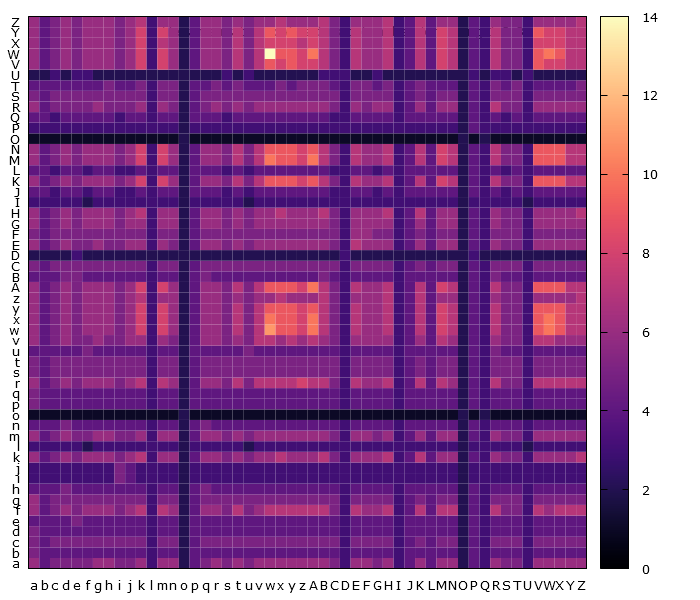

The data file committed next to this chart (first rows):
, a, b, c, d, e, f, g, h, i, j, k, l, m, n, o, p, q, r, s, t, u, v, w
a, 6, 4, 5, 5, 5, 5, 6, 6, 5, 5, 6, 3, 6, 6, 2, 4, 5, 6, 5, 6, 5, 6, 6
b, 5, 4, 4, 4, 4, 4, 4, 4, 4, 4, 4, 3, 4, 4, 2, 4, 4, 4, 4, 4, 4, 4, 4
c, 5, 4, 5, 5, 5, 5, 5, 5, 5, 5, 5, 3, 5, 5, 2, 4, 5, 5, 5, 5, 5, 5, 5
d, 5, 4, 4, 4, 4, 4, 4, 4, 4, 4, 4, 3, 4, 4, 2, 4, 4, 4, 4, 4, 4, 4, 4
e, 4, 4, 4, 4, 5, 4, 4, 4, 4, 4, 4, 3, 4, 4, 2, 4, 4, 4, 4, 4, 4, 4, 4
f, 6, 4, 5, 6, 5, 6, 6, 6, 5, 6, 7, 3, 7, 6, 2, 4, 6, 6, 5, 7, 5, 6, 7
g, 6, 4, 5, 5, 5, 5, 5, 5, 5, 5, 5, 3, 5, 5, 2, 4, 5, 5, 5, 5, 5, 5, 5
h, 4, 4, 4, 5, 4, 4, 4, 4, 4, 4, 4, 3, 4, 4, 2, 4, 5, 4, 4, 4, 4, 4, 4
i, 3, 3, 3, 3, 3, 3, 3, 3, 5, 4, 3, 3, 3, 3, 2, 3, 3, 3, 3, 3, 3, 3, 3
j, 3, 3, 3, 3, 3, 3, 3, 3, 5, 4, 3, 3, 3, 3, 2, 3, 3, 3, 3, 3, 3, 3, 3
k, 6, 4, 5, 6, 5, 6, 6, 6, 5, 6, 7, 3, 6, 6, 2, 4, 6, 6, 5, 6, 5, 6, 6
l, 3, 3, 3, 3, 3, 2, 3, 3, 3, 3, 3, 3, 3, 3, 2, 3, 3, 3, 3, 3, 2, 3, 3
m, 6, 4, 5, 6, 5, 5, 6, 6, 5, 5, 6, 3, 6, 6, 2, 4, 6, 6, 5, 6, 5, 6, 6
n, 4, 4, 4, 5, 4, 4, 4, 4, 4, 4, 4, 3, 4, 4, 2, 4, 5, 4, 4, 4, 4, 4, 4
o, 1, 1, 1, 1, 1, 1, 1, 1, 1, 1, 1, 1, 1, 1, 2, 1, 1, 1, 1, 1, 1, 1, 1
p, 5, 4, 4, 4, 4, 4, 4, 4, 4, 4, 4, 3, 4, 4, 2, 4, 4, 4, 4, 4, 4, 4, 4
q, 5, 4, 4, 4, 4, 4, 4, 4, 4, 4, 4, 3, 4, 4, 2, 4, 4, 4, 4, 4, 4, 4, 4
r, 6, 4, 5, 6, 5, 6, 6, 6, 5, 6, 7, 3, 7, 6, 2, 4, 6, 6, 5, 7, 5, 7, 7
s, 5, 4, 5, 5, 5, 5, 5, 5, 5, 5, 5, 3, 5, 5, 2, 4, 5, 5, 5, 5, 5, 5, 5
t, 5, 4, 5, 5, 5, 5, 5, 5, 5, 5, 5, 3, 5, 5, 2, 4, 5, 5, 5, 5, 5, 5, 5
u, 4, 4, 4, 4, 4, 5, 4, 4, 4, 4, 4, 3, 4, 4, 2, 4, 4, 4, 4, 4, 5, 4, 4
v, 6, 4, 5, 6, 5, 5, 6, 5, 5, 6, 6, 3, 6, 5, 2, 4, 6, 6, 5, 6, 5, 7, 7
w, 6, 4, 5, 6, 5, 6, 6, 6, 5, 6, 8, 3, 8, 6, 2, 4, 6, 6, 5, 7, 5, 7, 11
x, 6, 4, 5, 6, 5, 6, 6, 6, 5, 6, 8, 3, 8, 6, 2, 4, 6, 6, 5, 7, 5, 7, 10
y, 6, 4, 5, 6, 5, 6, 6, 6, 5, 6, 8, 3, 8, 6, 2, 4, 6, 6, 5, 7, 5, 7, 9
z, 6, 4, 5, 6, 5, 6, 6, 6, 5, 6, 7, 3, 6, 6, 2, 4, 6, 6, 5, 6, 5, 6, 6
A, 6, 4, 5, 6, 5, 6, 6, 6, 5, 6, 8, 3, 8, 6, 2, 4, 6, 6, 5, 7, 5, 7, 9
B, 4, 4, 4, 5, 5, 4, 4, 4, 4, 4, 4, 3, 4, 4, 2, 4, 5, 4, 4, 4, 4, 4, 4
C, 5, 4, 5, 5, 5, 5, 5, 5, 5, 5, 5, 3, 5, 5, 2, 4, 5, 5, 5, 5, 5, 5, 5
D, 2, 2, 2, 2, 3, 2, 2, 2, 2, 2, 2, 2, 2, 2, 2, 2, 2, 2, 2, 2, 2, 2, 2
E, 6, 4, 5, 6, 5, 5, 6, 5, 5, 6, 6, 3, 6, 5, 2, 4, 6, 6, 5, 6, 5, 6, 6
F, 5, 4, 5, 5, 5, 5, 5, 5, 5, 5, 5, 3, 5, 5, 2, 4, 5, 5, 5, 5, 5, 5, 5
G, 6, 4, 5, 6, 5, 6, 6, 6, 5, 6, 6, 3, 6, 6, 2, 4, 6, 6, 5, 6, 5, 6, 6
H, 6, 4, 5, 6, 5, 6, 6, 6, 5, 6, 7, 3, 6, 6, 2, 4, 6, 6, 5, 6, 5, 6, 6
I, 3, 3, 3, 3, 3, 2, 3, 3, 3, 3, 3, 3, 3, 3, 2, 3, 3, 3, 3, 3, 2, 3, 3
J, 4, 4, 3, 4, 4, 3, 4, 4, 3, 3, 4, 3, 4, 4, 2, 4, 4, 4, 3, 4, 3, 4, 4
K, 6, 4, 5, 6, 5, 6, 6, 6, 5, 6, 8, 3, 8, 6, 2, 4, 6, 6, 5, 7, 5, 7, 9
L, 4, 4, 3, 4, 4, 3, 4, 4, 3, 3, 4, 3, 4, 4, 2, 4, 4, 4, 3, 4, 3, 4, 4
M, 6, 4, 5, 6, 5, 6, 6, 6, 5, 6, 8, 3, 8, 6, 2, 4, 6, 6, 5, 7, 5, 7, 10
N, 6, 4, 5, 6, 5, 6, 6, 6, 5, 6, 8, 3, 8, 6, 2, 4, 6, 6, 5, 7, 5, 7, 9
O, 1, 1, 1, 1, 1, 1, 1, 1, 1, 1, 1, 1, 1, 1, 2, 1, 1, 1, 1, 1, 1, 1, 1
P, 3, 3, 3, 3, 3, 3, 3, 3, 3, 3, 3, 3, 3, 3, 2, 3, 3, 3, 3, 3, 3, 3, 3
Q, 4, 4, 3, 4, 4, 4, 4, 4, 3, 4, 4, 3, 4, 4, 2, 4, 4, 4, 3, 4, 4, 4, 4
R, 6, 4, 5, 5, 5, 5, 6, 5, 5, 5, 6, 3, 6, 5, 2, 4, 5, 6, 5, 6, 5, 6, 6
S, 5, 4, 5, 5, 5, 5, 5, 5, 5, 5, 5, 3, 5, 5, 2, 4, 5, 5, 5, 5, 5, 5, 5
T, 4, 4, 4, 4, 4, 4, 4, 5, 4, 4, 5, 3, 5, 5, 2, 4, 4, 5, 4, 5, 4, 4, 4
U, 2, 2, 3, 2, 3, 3, 2, 2, 2, 2, 2, 2, 2, 2, 2, 2, 2, 2, 3, 2, 3, 2, 2
V, 6, 4, 5, 6, 5, 6, 6, 6, 5, 6, 8, 3, 8, 6, 2, 4, 6, 6, 5, 7, 5, 7, 9
W, 6, 4, 5, 6, 5, 6, 6, 6, 5, 6, 8, 3, 8, 6, 2, 4, 6, 6, 5, 7, 5, 7, 14
X, 6, 4, 5, 6, 5, 6, 6, 6, 5, 6, 8, 3, 7, 6, 2, 4, 6, 6, 5, 7, 5, 7, 8
Y, 6, 4, 5, 6, 5, 6, 6, 6, 5, 6, 8, 3, 8, 6, 2, 4, 6, 6, 5, 7, 5, 7, 9
Z, 6, 4, 5, 6, 5, 6, 6, 6, 5, 6, 7, 3, 6, 6, 2, 4, 6, 6, 5, 6, 5, 6, 6
